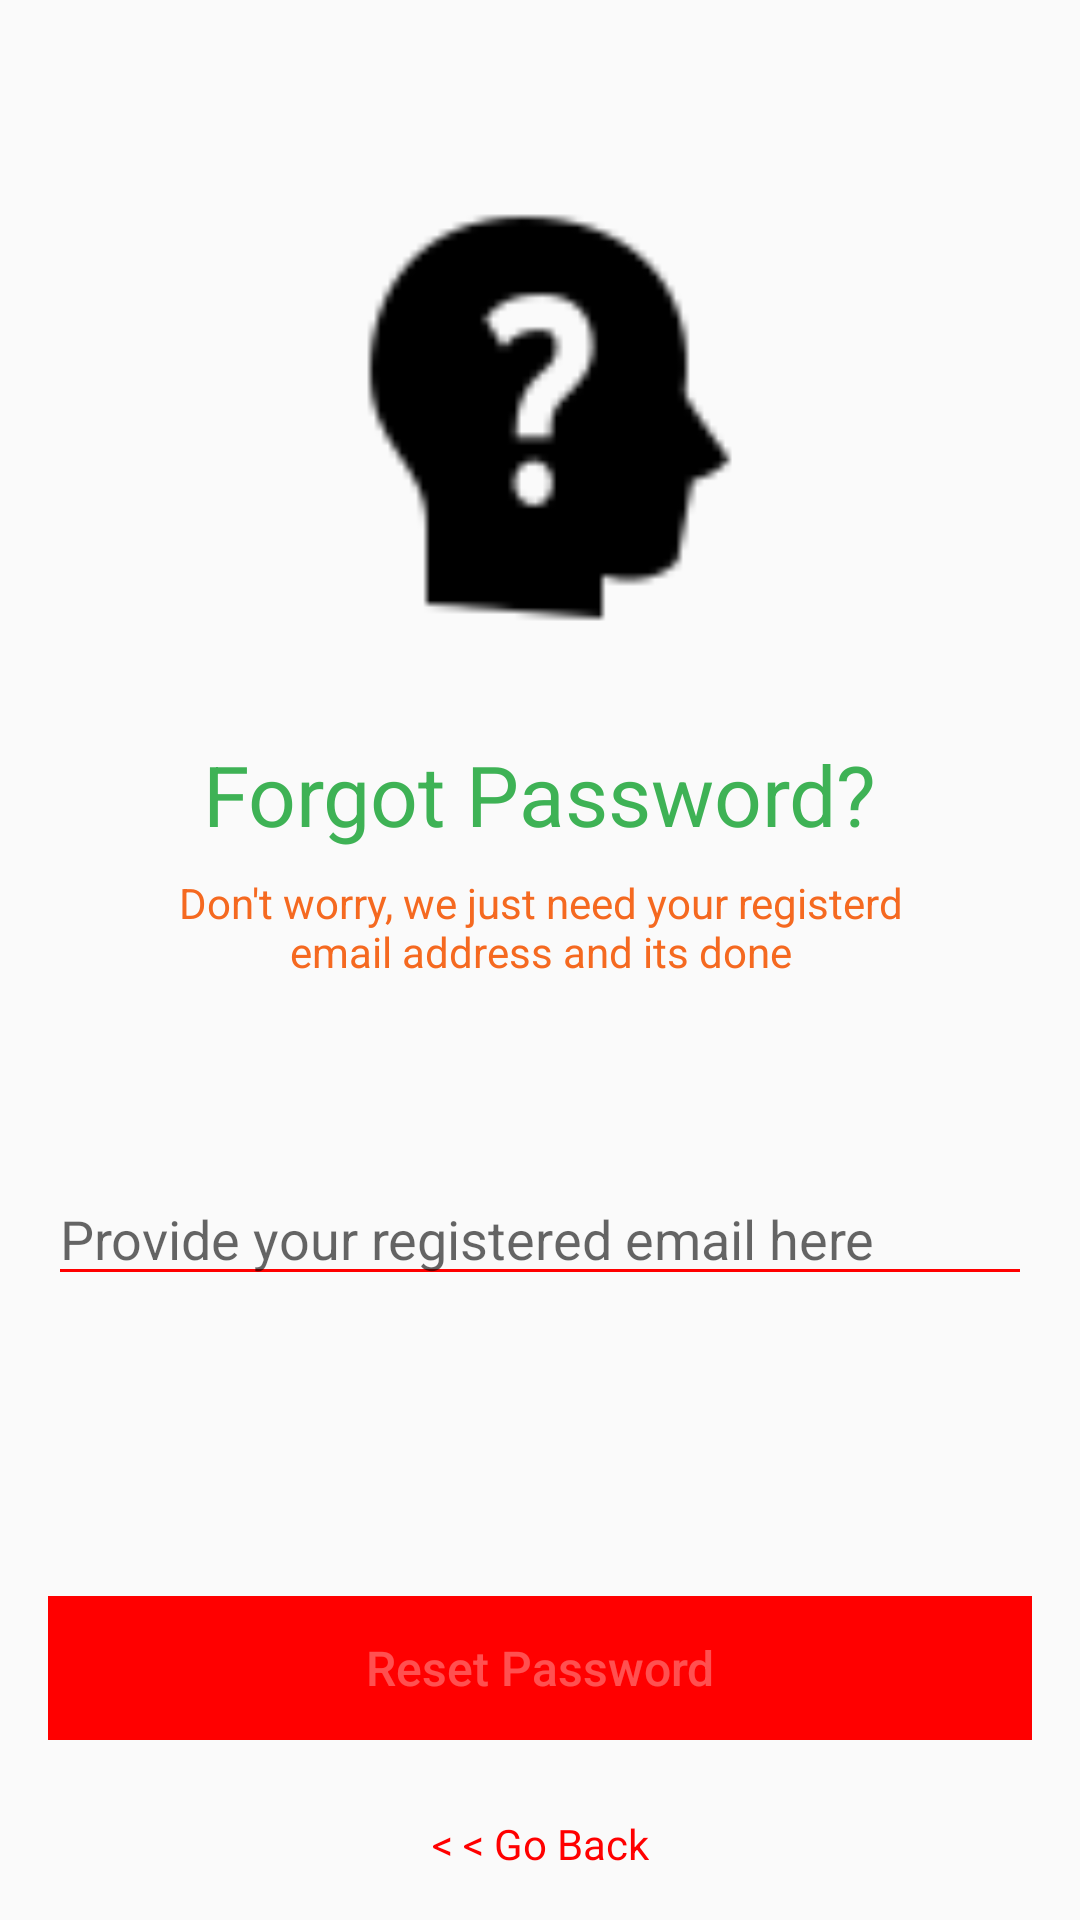

Android layout source for this screen:
<!-- AndroidManifest.xml: application theme Theme.SafeShop -->
<!-- res/layout/fragment_reset_password.xml -->
<?xml version="1.0" encoding="utf-8"?>
<FrameLayout xmlns:android="http://schemas.android.com/apk/res/android"
    xmlns:app="http://schemas.android.com/apk/res-auto"
    xmlns:tools="http://schemas.android.com/tools"
    android:layout_width="match_parent"
    android:layout_height="match_parent"
    tools:context=".ResetPasswordFragment">

    <androidx.constraintlayout.widget.ConstraintLayout
        android:layout_width="match_parent"
        android:layout_height="match_parent">

        <ImageView
            android:id="@+id/imageView2"
            android:layout_width="150dp"
            android:layout_height="200dp"
            android:layout_marginTop="-50dp"
            android:src="@drawable/forgot_password"
            app:layout_constraintBottom_toBottomOf="parent"
            app:layout_constraintEnd_toEndOf="parent"
            app:layout_constraintHorizontal_bias="0.498"
            app:layout_constraintStart_toStartOf="parent"
            app:layout_constraintTop_toTopOf="parent"
            app:layout_constraintVertical_bias="0.179" />

        <TextView
            android:id="@+id/textView2"
            android:layout_width="wrap_content"
            android:layout_height="wrap_content"
            android:layout_marginStart="8dp"
            android:layout_marginTop="8dp"
            android:layout_marginEnd="8dp"
            android:text="Forgot Password?"
            android:textColor="#3EB255"
            android:textSize="28dp"
            app:layout_constraintEnd_toEndOf="parent"
            app:layout_constraintStart_toStartOf="parent"
            app:layout_constraintTop_toBottomOf="@+id/imageView2" />

        <TextView
            android:id="@+id/textView3"
            android:layout_width="270dp"
            android:layout_height="wrap_content"
            android:layout_marginStart="8dp"
            android:layout_marginTop="8dp"
            android:layout_marginEnd="8dp"
            android:textAlignment="center"
            android:text="Don't worry, we just need your registerd email address and its done"
            android:textColor="#F56920"
            app:layout_constraintEnd_toEndOf="parent"
            app:layout_constraintStart_toStartOf="parent"
            app:layout_constraintTop_toBottomOf="@+id/textView2" />

        <EditText
            android:id="@+id/forgot_password_email"
            android:layout_width="0dp"
            android:layout_height="wrap_content"
            android:layout_marginStart="16dp"
            android:layout_marginTop="64dp"
            android:layout_marginEnd="16dp"
            android:backgroundTint="#FF0000"
            android:ems="10"
            android:theme="@style/Theme.RedProgressBar"
            android:hint="Provide your registered email here"
            android:inputType="textEmailAddress"
            android:textColor="@color/black"
            app:layout_constraintEnd_toEndOf="parent"
            app:layout_constraintStart_toStartOf="parent"
            app:layout_constraintTop_toBottomOf="@+id/textView3" />

        <Button
            android:id="@+id/reset_password_btn"
            android:layout_width="0dp"
            android:layout_height="wrap_content"
            android:layout_marginStart="16dp"
            android:layout_marginTop="100dp"
            android:layout_marginEnd="16dp"
            android:background="#FF0000"
            android:enabled="false"
            android:text="Reset Password"
            android:textAllCaps="false"
            android:textColor="#50ffffff"
            android:textSize="16sp"
            app:layout_constraintEnd_toEndOf="parent"
            app:layout_constraintStart_toStartOf="parent"
            app:layout_constraintTop_toBottomOf="@+id/forgot_password_email" />

        <TextView
            android:id="@+id/tv_forgot_password_go_back"
            android:layout_width="wrap_content"
            android:layout_height="wrap_content"
            android:layout_marginStart="8dp"
            android:layout_marginEnd="8dp"
            android:layout_marginBottom="16dp"
            android:text="&lt; &lt; Go Back"
            android:textColor="#FF0000"
            app:layout_constraintBottom_toBottomOf="parent"
            app:layout_constraintEnd_toEndOf="parent"
            app:layout_constraintStart_toStartOf="parent" />

        <LinearLayout
            android:id="@+id/forgot_password_email_icon_container"
            android:layout_width="0dp"
            android:layout_height="0dp"
            android:layout_marginStart="16dp"
            android:layout_marginTop="8dp"
            android:layout_marginEnd="16dp"
            android:layout_marginBottom="16dp"
            android:orientation="horizontal"
            app:layout_constraintBottom_toTopOf="@+id/reset_password_btn"
            app:layout_constraintEnd_toEndOf="parent"
            app:layout_constraintHorizontal_bias="1.0"
            app:layout_constraintStart_toStartOf="parent"
            app:layout_constraintTop_toBottomOf="@+id/forgot_password_email"
            app:layout_constraintVertical_bias="1.0">

            <ImageView
                android:id="@+id/forgot_password_email_icon"
                android:layout_width="wrap_content"
                android:layout_height="wrap_content"
                android:layout_gravity="center"
                android:src="@drawable/red_email"
                android:visibility="gone" />

            <TextView
                android:id="@+id/forgot_password_email_icon_text"
                android:layout_width="wrap_content"
                android:layout_height="wrap_content"
                android:layout_marginLeft="5dp"
                android:layout_marginTop="27dp"
                android:text="Recovery email sent successfully! Check your Inbox."
                android:textColor="#11A10C"
                android:visibility="gone" />

        </LinearLayout>

        <ProgressBar
            android:id="@+id/forgot_password_progress_bar"
            style="?android:attr/progressBarStyleHorizontal"
            android:layout_width="75dp"
            android:layout_height="wrap_content"
            android:indeterminate="true"
            android:visibility="gone"
            android:theme="@style/Theme.RedProgressBar"
            app:layout_constraintBottom_toTopOf="@+id/reset_password_btn"
            app:layout_constraintEnd_toEndOf="@+id/forgot_password_email_icon_container"
            app:layout_constraintStart_toStartOf="@+id/forgot_password_email_icon_container"
            app:layout_constraintTop_toBottomOf="@+id/forgot_password_email_icon_container" />

    </androidx.constraintlayout.widget.ConstraintLayout>
</FrameLayout>
<!-- resources referenced by this layout -->
<resources>
  <color name="black">#FF000000</color>
  <!-- drawable forgot_password: png bitmap (drawable, 1128 bytes) -->
  <style name="Theme.RedProgressBar" parent="Theme.AppCompat.DayNight.NoActionBar">
          
          <item name="colorPrimary">#FF0000</item>
          <item name="colorPrimaryVariant">#FF0000</item>
          <item name="colorOnPrimary">#FF0000</item>
          
          <item name="colorSecondary">#FF0000</item>
          <item name="colorSecondaryVariant">#FF0000</item>
          <item name="colorOnSecondary">#FF0000</item>
          
          <item name="android:statusBarColor" tools:targetApi="l">?attr/colorPrimaryVariant</item>
          
      </style>
  <style name="Theme.SafeShop" parent="Theme.AppCompat.DayNight.NoActionBar">
          
          <item name="colorPrimary">@color/purple_500</item>
          <item name="colorPrimaryVariant">@color/purple_700</item>
          <item name="colorOnPrimary">@color/white</item>
          
          <item name="colorSecondary">@color/teal_200</item>
          <item name="colorSecondaryVariant">@color/teal_700</item>
          <item name="colorOnSecondary">@color/black</item>
          
          <item name="android:statusBarColor" tools:targetApi="l">?attr/colorPrimaryVariant</item>
          
      </style>
  <color name="purple_500">#FF6200EE</color>
  <color name="purple_700">#FF3700B3</color>
  <color name="white">#FFFFFFFF</color>
  <color name="teal_200">#FF03DAC5</color>
  <color name="teal_700">#FF018786</color>
</resources>
